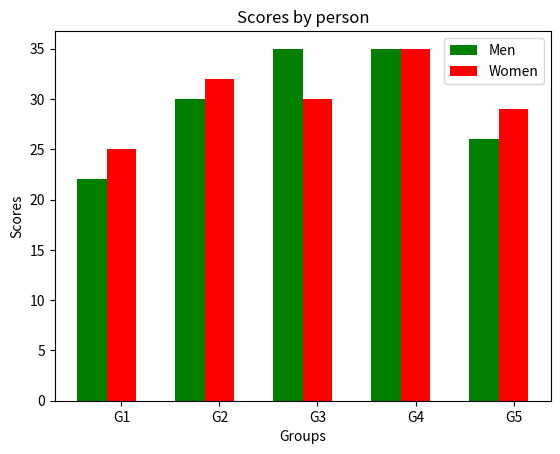

Recreate this plot in Python.
"""Write a Python program to create bar plot of scores by group and gender. Use multiple X values on
the same chart for men and women.
Sample Data:
Means (men) = (22, 30, 35, 35, 26)
Means (women) = (25, 32, 30, 35, 29)"""

import matplotlib.pyplot as plt
import numpy as np

Men=[22, 30, 35, 35, 26]
Women=[25, 32, 30, 35, 29]


index = np.arange(len(Men))
bar_width = 0.3

rects1 = plt.bar(index, Men, bar_width,color='g',label='Men') #The men's bar will be plotted at given position(index) also the width of the men's bar is specified
rects2 = plt.bar(index + bar_width, Women, bar_width,color='r',label='Women') #The women's bar is plotted at index postion of men+width of the bar of women's bar
plt.xlabel('Groups')
plt.ylabel('Scores')
plt.title('Scores by person')
plt.xticks(index + bar_width, ('G1', 'G2', 'G3', 'G4', 'G5'))
plt.legend()

plt.show()

